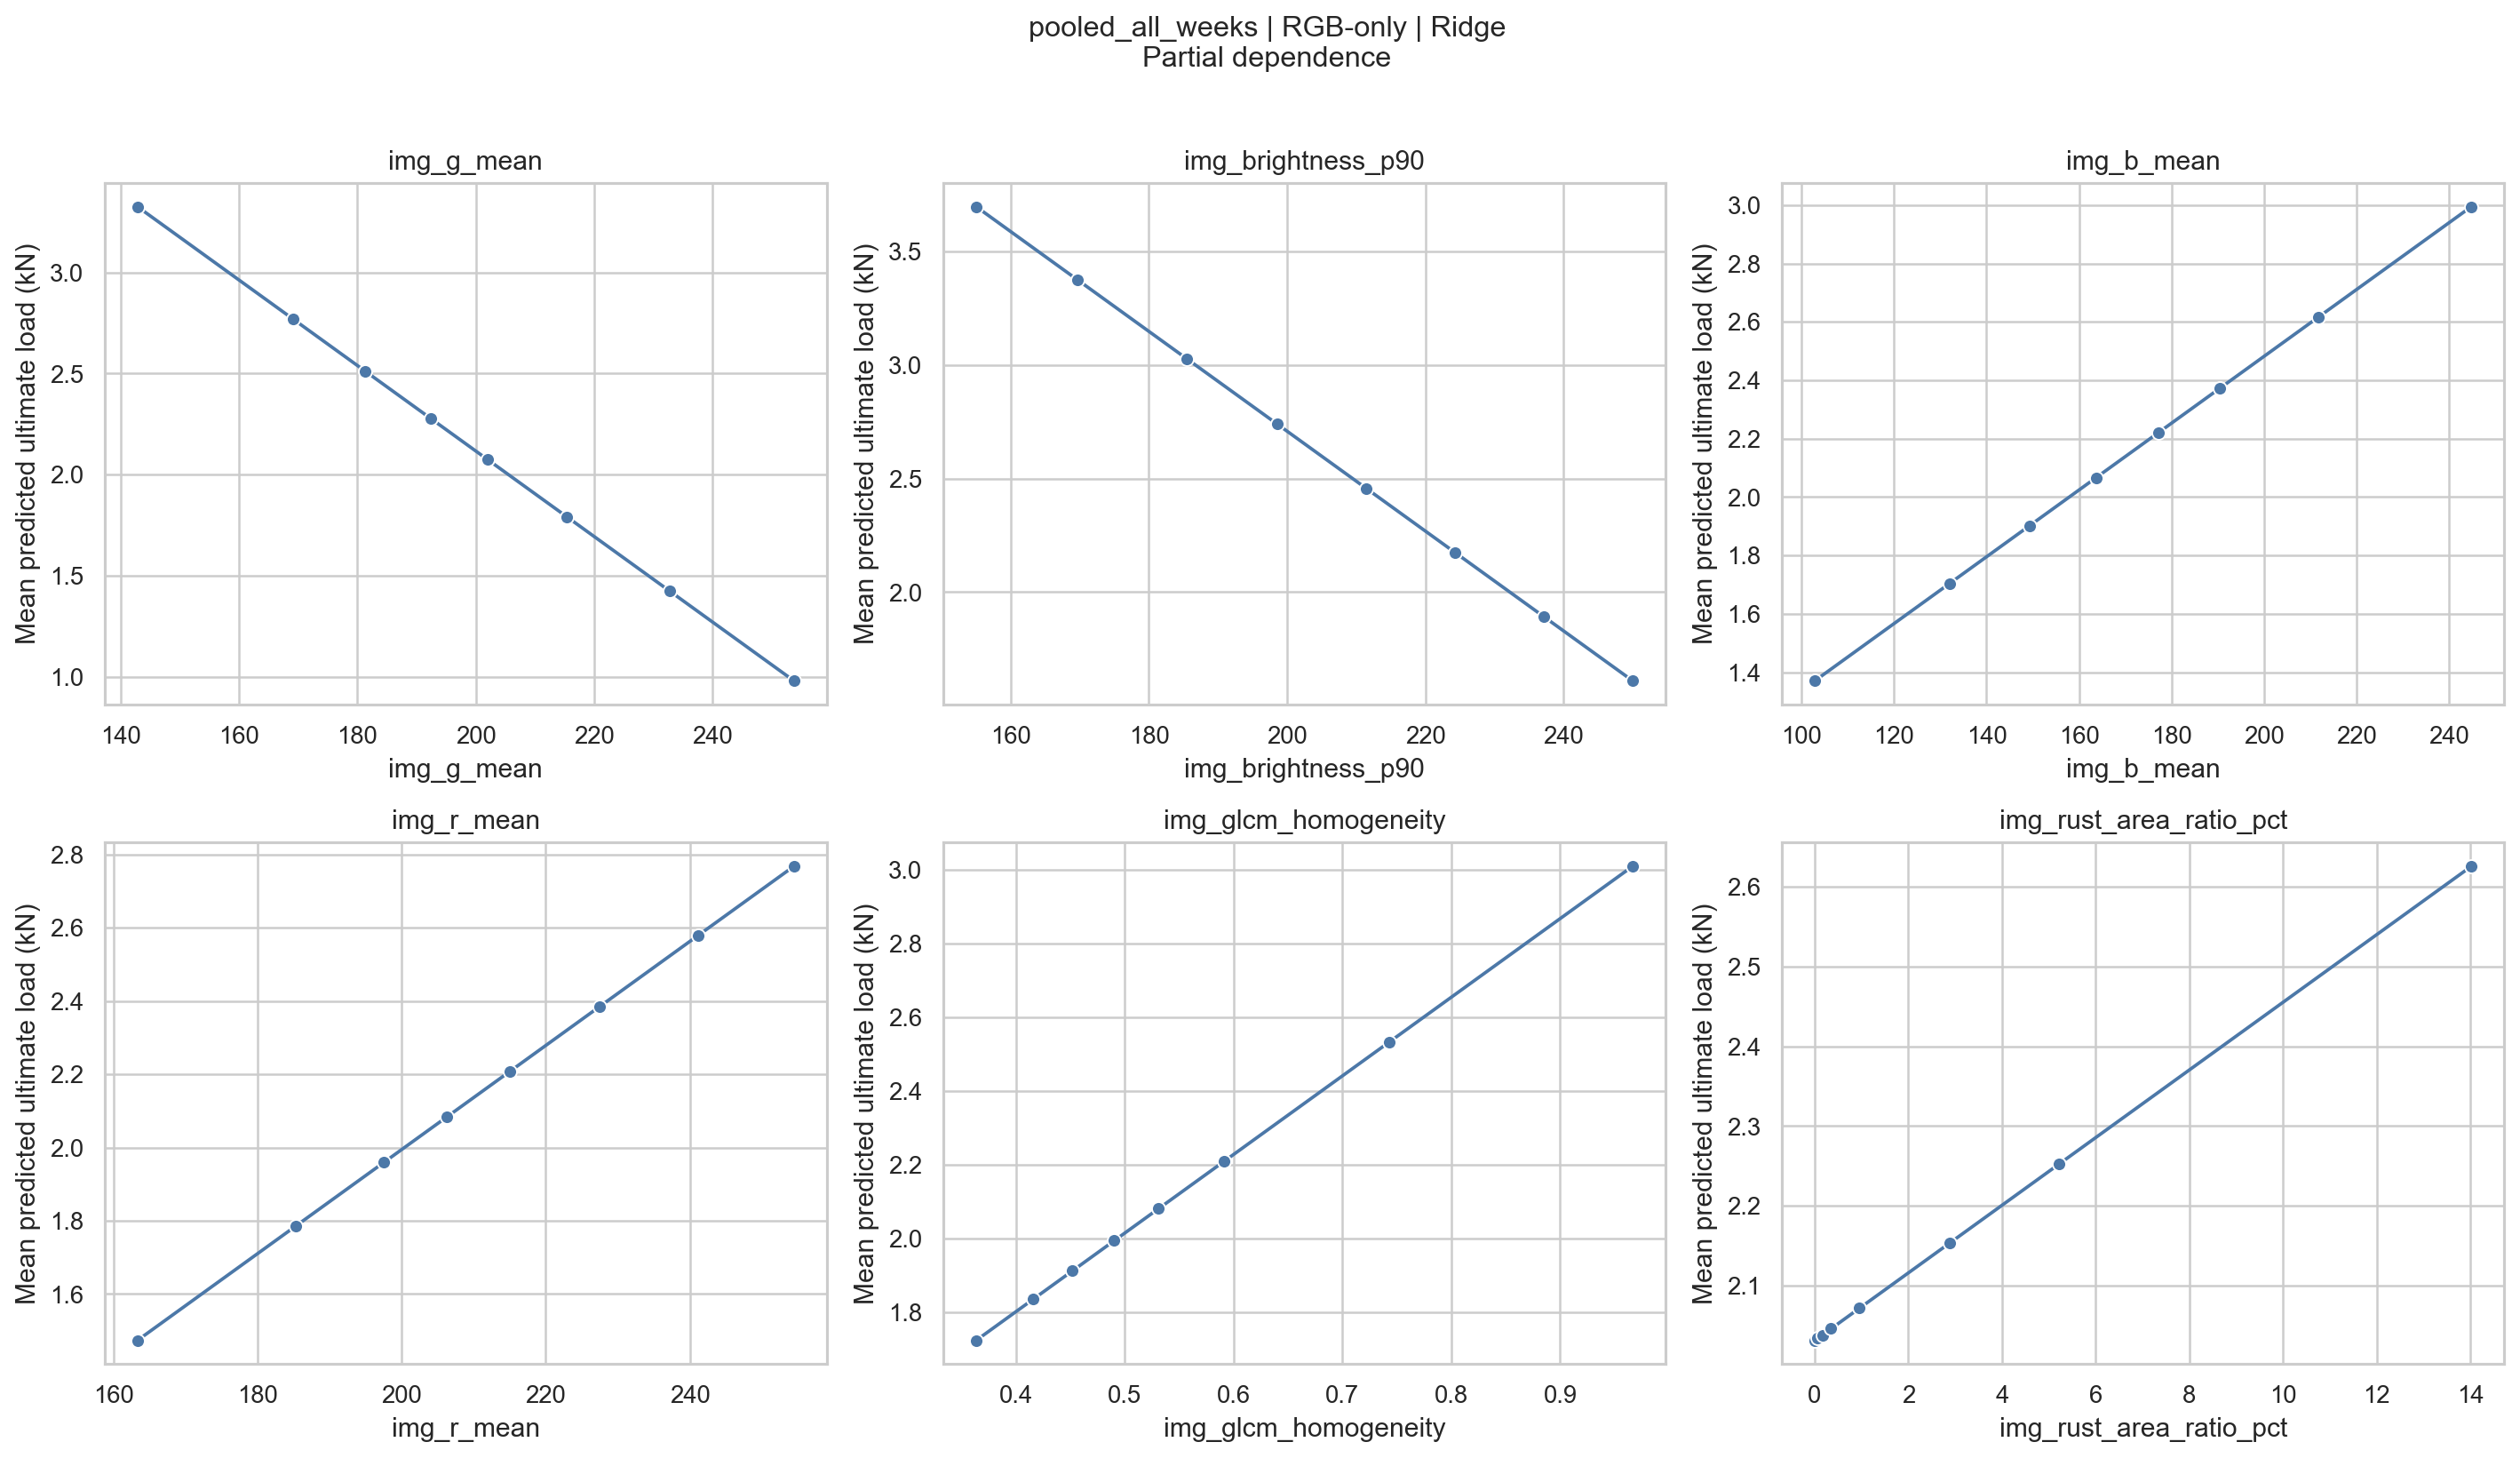

The data file committed next to this chart (first rows):
feature, feature_value, feature_value_label, prediction_mean, feature_kind
img_g_mean, 142.9, 142.9, 3.325, numeric
img_g_mean, 169.1, 169.1, 2.77, numeric
img_g_mean, 181.3, 181.3, 2.512, numeric
img_g_mean, 192.4, 192.4, 2.277, numeric
img_g_mean, 202, 202, 2.075, numeric
img_g_mean, 215.4, 215.4, 1.791, numeric
img_g_mean, 232.8, 232.8, 1.424, numeric
img_g_mean, 253.7, 253.7, 0.9811, numeric
img_brightness_p90, 155.0, 155, 3.698, numeric
img_brightness_p90, 169.7, 169.7, 3.375, numeric
img_brightness_p90, 185.4, 185.4, 3.029, numeric
img_brightness_p90, 198.6, 198.6, 2.74, numeric
img_brightness_p90, 211.4, 211.4, 2.458, numeric
img_brightness_p90, 224.3, 224.3, 2.175, numeric
img_brightness_p90, 237.1, 237.1, 1.892, numeric
img_brightness_p90, 250.0, 250, 1.61, numeric
img_b_mean, 102.9, 102.9, 1.371, numeric
img_b_mean, 132, 132, 1.704, numeric
img_b_mean, 149.3, 149.3, 1.901, numeric
img_b_mean, 163.7, 163.7, 2.067, numeric
img_b_mean, 177.2, 177.2, 2.221, numeric
img_b_mean, 190.4, 190.4, 2.372, numeric
img_b_mean, 211.8, 211.8, 2.617, numeric
img_b_mean, 244.8, 244.8, 2.995, numeric
img_r_mean, 163.4, 163.4, 1.473, numeric
img_r_mean, 185.3, 185.3, 1.785, numeric
img_r_mean, 197.5, 197.5, 1.959, numeric
img_r_mean, 206.2, 206.2, 2.083, numeric
img_r_mean, 215.1, 215.1, 2.208, numeric
img_r_mean, 227.5, 227.5, 2.385, numeric
img_r_mean, 241.2, 241.2, 2.58, numeric
img_r_mean, 254.4, 254.4, 2.768, numeric
img_glcm_homogeneity, 0.3636, 0.3636, 1.724, numeric
img_glcm_homogeneity, 0.4157, 0.4157, 1.835, numeric
img_glcm_homogeneity, 0.4521, 0.4521, 1.913, numeric
img_glcm_homogeneity, 0.4903, 0.4903, 1.994, numeric
img_glcm_homogeneity, 0.5312, 0.5312, 2.082, numeric
img_glcm_homogeneity, 0.5911, 0.5911, 2.209, numeric
img_glcm_homogeneity, 0.7428, 0.7428, 2.533, numeric
img_glcm_homogeneity, 0.9664, 0.9664, 3.01, numeric
img_rust_area_ratio_pct, 0.00591, 0.00591, 2.032, numeric
img_rust_area_ratio_pct, 0.06241, 0.06241, 2.034, numeric
img_rust_area_ratio_pct, 0.1634, 0.1634, 2.038, numeric
img_rust_area_ratio_pct, 0.3503, 0.3503, 2.046, numeric
img_rust_area_ratio_pct, 0.9558, 0.9558, 2.072, numeric
img_rust_area_ratio_pct, 2.879, 2.879, 2.153, numeric
img_rust_area_ratio_pct, 5.22, 5.22, 2.252, numeric
img_rust_area_ratio_pct, 14.02, 14.02, 2.625, numeric
